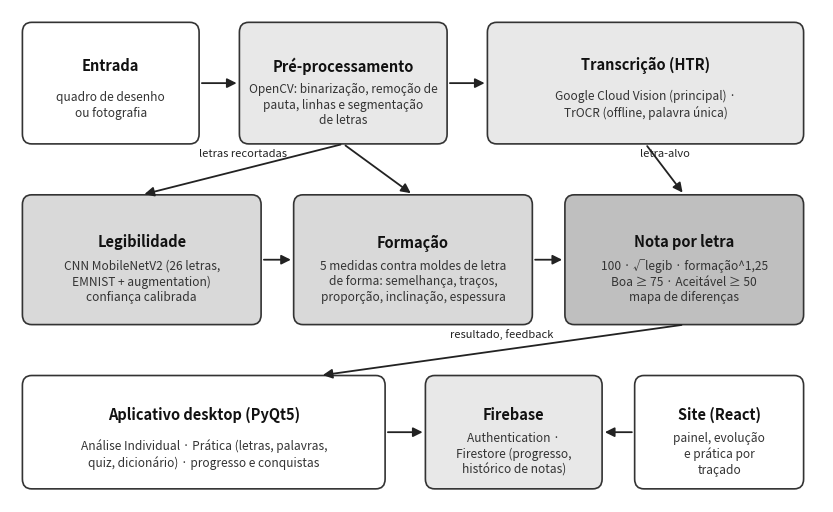

Here is the Python script that generated this plot: (Note: this script raises an exception after producing the figure.)
import sys
import matplotlib; matplotlib.use("Agg")
import matplotlib.pyplot as plt
from matplotlib.patches import FancyBboxPatch, FancyArrowPatch
fig, ax = plt.subplots(figsize=(10.5, 6.4), dpi=200); ax.set_xlim(0, 105); ax.set_ylim(0, 60); ax.axis("off")
def box(x, y, w, h, titulo, sub="", fc="#f2f2f2", ec="#333", lw=1.2, fs=10.5):
    ax.add_patch(FancyBboxPatch((x, y), w, h, boxstyle="round,pad=0.4,rounding_size=1.2", fc=fc, ec=ec, lw=lw))
    ax.text(x + w/2, y + h/2 + (2.2 if sub else 0), titulo, ha="center", va="center", fontsize=fs, fontweight="bold", color="#111")
    if sub: ax.text(x + w/2, y + h/2 - 2.6, sub, ha="center", va="center", fontsize=8.6, color="#333", linespacing=1.25)
def seta(x1, y1, x2, y2, txt="", ls="-"):
    ax.add_patch(FancyArrowPatch((x1, y1), (x2, y2), arrowstyle="-|>", mutation_scale=14, lw=1.3, color="#222", ls=ls))
    if txt: ax.text((x1+x2)/2, (y1+y2)/2 + 1.6, txt, ha="center", fontsize=8, color="#222", style="italic")
# faixa 1: entrada e pre-processamento
box(2, 44, 22, 14, "Entrada", "quadro de desenho\nou fotografia", fc="#ffffff")
box(30, 44, 26, 14, "Pré-processamento", "OpenCV: binarização, remoção de\npauta, linhas e segmentação\nde letras", fc="#e8e8e8")
box(62, 44, 40, 14, "Transcrição (HTR)", "Google Cloud Vision (principal) ·\nTrOCR (offline, palavra única)", fc="#e8e8e8")
seta(24.4, 51, 29.6, 51); seta(56.4, 51, 61.6, 51)
# faixa 2: avaliacao
box(2, 22, 30, 15, "Legibilidade", "CNN MobileNetV2 (26 letras,\nEMNIST + augmentation)\nconfiança calibrada", fc="#d9d9d9")
box(37, 22, 30, 15, "Formação", "5 medidas contra moldes de letra\nde forma: semelhança, traços,\nproporção, inclinação, espessura", fc="#d9d9d9")
box(72, 22, 30, 15, "Nota por letra", "100 · √legib · formação^1,25\nBoa ≥ 75 · Aceitável ≥ 50\nmapa de diferenças", fc="#bfbfbf")
seta(43, 43.6, 17, 37.4, "letras recortadas"); seta(43, 43.6, 52, 37.4)
seta(82, 43.6, 87, 37.4, "letra-alvo"); seta(32.4, 29.5, 36.6, 29.5); seta(67.4, 29.5, 71.6, 29.5)
# faixa 3: interface e nuvem
box(2, 2, 46, 13, "Aplicativo desktop (PyQt5)", "Análise Individual · Prática (letras, palavras,\nquiz, dicionário) · progresso e conquistas", fc="#ffffff")
box(54, 2, 22, 13, "Firebase", "Authentication ·\nFirestore (progresso,\nhistórico de notas)", fc="#e8e8e8")
box(81, 2, 21, 13, "Site (React)", "painel, evolução\ne prática por\ntraçado", fc="#ffffff")
seta(87, 21.6, 40, 15.4, "resultado, feedback"); seta(48.4, 8.5, 53.6, 8.5); seta(80.6, 8.5, 76.4, 8.5)
plt.savefig(sys.argv[1] if False else "/tmp/claude-1000/-home-luccavco-Calligraphos/aa2c64d4-2803-4a0b-92aa-5dcef1cd3e7f/scratchpad/figs/fig1_arquitetura.png", bbox_inches="tight", facecolor="white")
print("ok")
